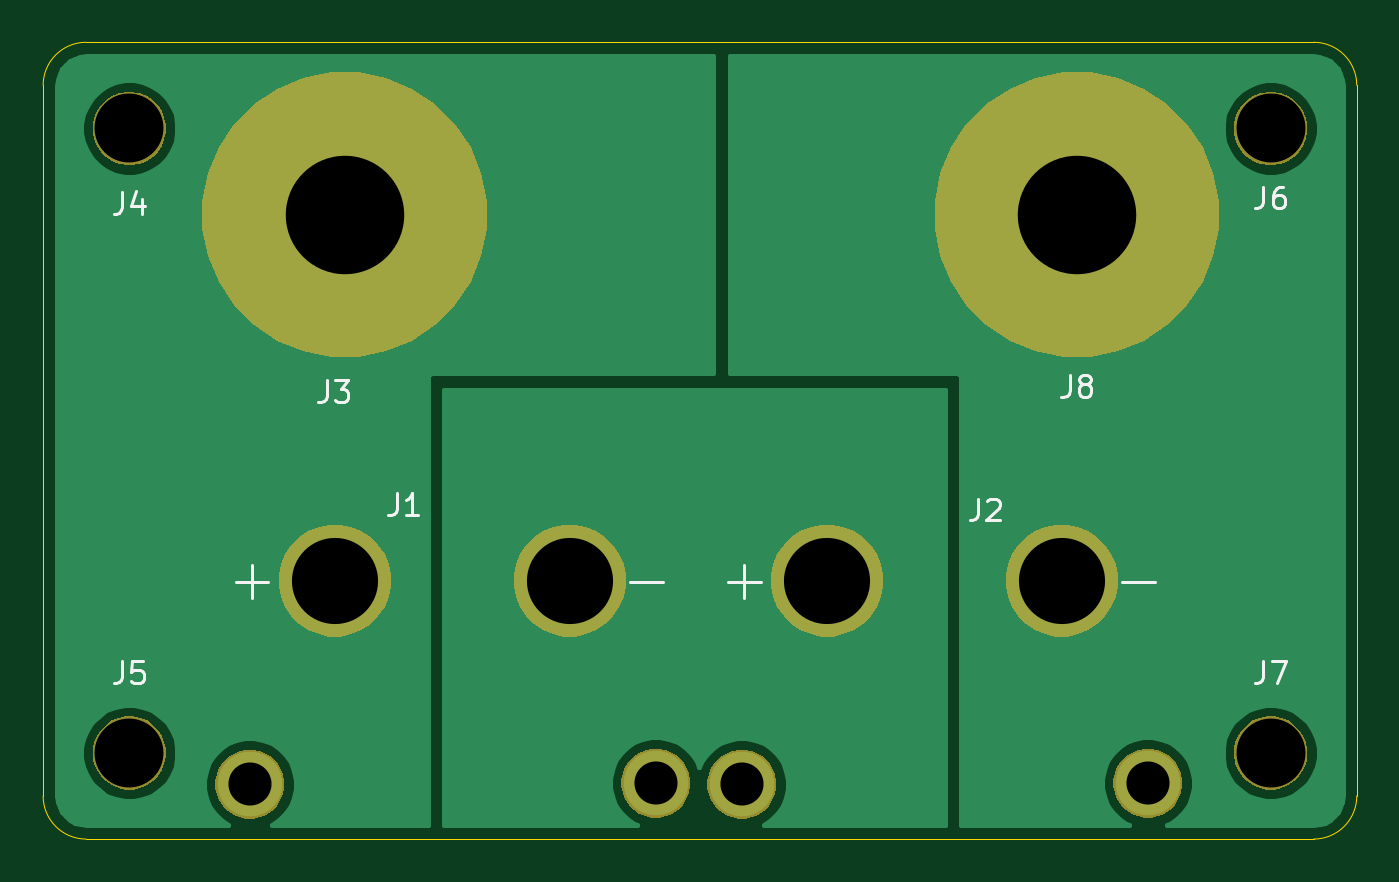
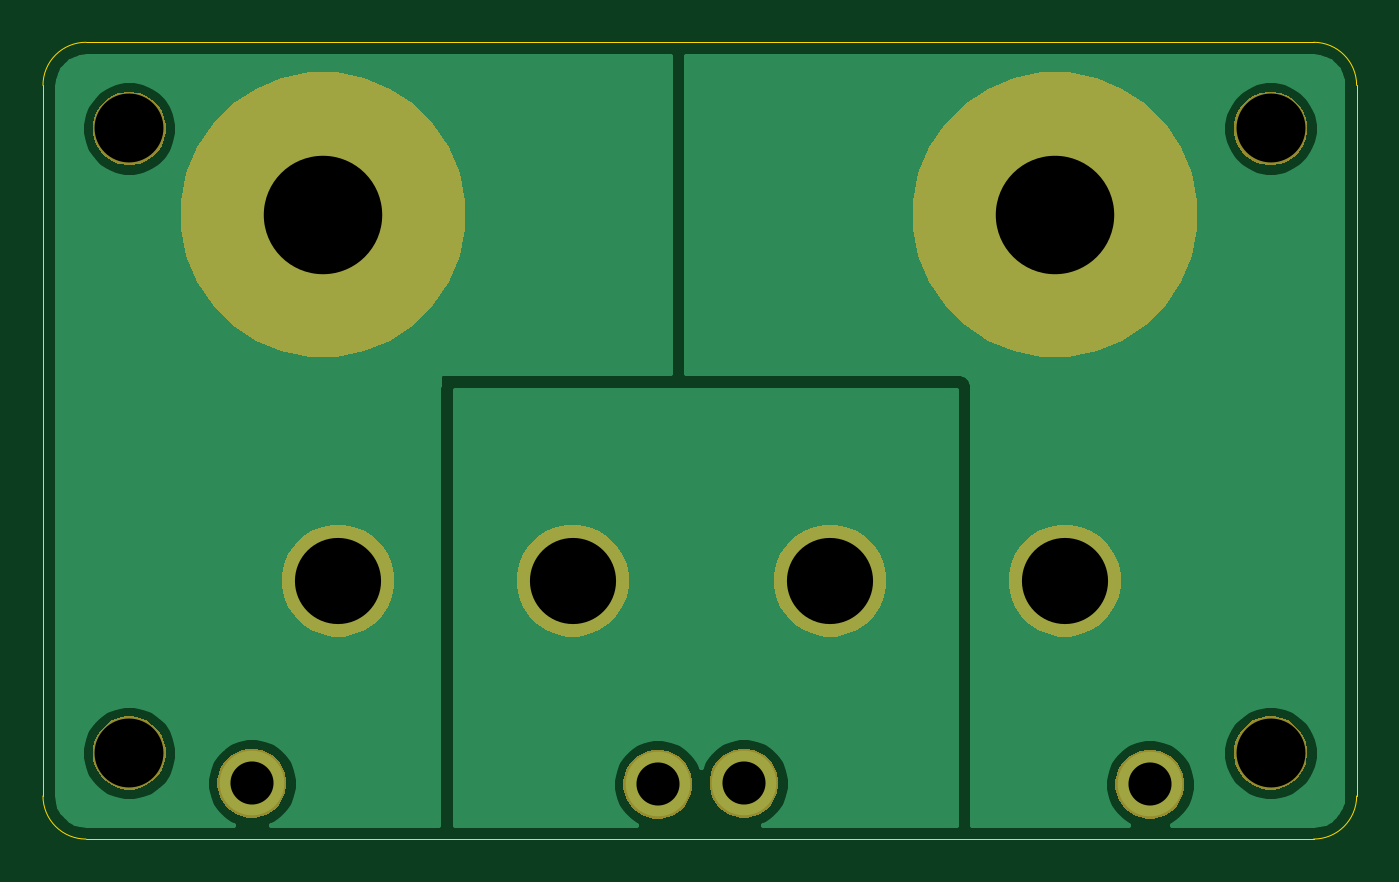
Circuit board: 10 layer files. Board 61.0 x 37.0 mm.
- bottom_copper: drone_battery_series_circuit-B_Cu.gbl (15669 bytes)
- bottom_mask: drone_battery_series_circuit-B_Mask.gbs (13392 bytes)
- paste: drone_battery_series_circuit-B_Paste.gbp (567 bytes)
- bottom_silk: drone_battery_series_circuit-B_SilkS.gbo (568 bytes)
- outline: drone_battery_series_circuit-Edge_Cuts.gm1 (1203 bytes)
- top_copper: drone_battery_series_circuit-F_Cu.gtl (15861 bytes)
- top_mask: drone_battery_series_circuit-F_Mask.gts (13392 bytes)
- paste: drone_battery_series_circuit-F_Paste.gtp (567 bytes)
- top_silk: drone_battery_series_circuit-F_SilkS.gto (4597 bytes)
- drill: drone_battery_series_circuit.drl (536 bytes)

=== bottom_copper: drone_battery_series_circuit-B_Cu.gbl (15669 bytes, source omitted) ===
=== bottom_mask: drone_battery_series_circuit-B_Mask.gbs (13392 bytes, source omitted) ===
=== paste: drone_battery_series_circuit-B_Paste.gbp ===
G04 #@! TF.GenerationSoftware,KiCad,Pcbnew,5.1.6-c6e7f7d~87~ubuntu18.04.1*
G04 #@! TF.CreationDate,2020-09-18T13:49:57+09:00*
G04 #@! TF.ProjectId,drone_battery_series_circuit,64726f6e-655f-4626-9174-746572795f73,rev?*
G04 #@! TF.SameCoordinates,PX12d5c70PY13c9eb0*
G04 #@! TF.FileFunction,Paste,Bot*
G04 #@! TF.FilePolarity,Positive*
%FSLAX46Y46*%
G04 Gerber Fmt 4.6, Leading zero omitted, Abs format (unit mm)*
G04 Created by KiCad (PCBNEW 5.1.6-c6e7f7d~87~ubuntu18.04.1) date 2020-09-18 13:49:57*
%MOMM*%
%LPD*%
G01*
G04 APERTURE LIST*
G04 APERTURE END LIST*
M02*

=== bottom_silk: drone_battery_series_circuit-B_SilkS.gbo ===
G04 #@! TF.GenerationSoftware,KiCad,Pcbnew,5.1.6-c6e7f7d~87~ubuntu18.04.1*
G04 #@! TF.CreationDate,2020-09-18T13:49:57+09:00*
G04 #@! TF.ProjectId,drone_battery_series_circuit,64726f6e-655f-4626-9174-746572795f73,rev?*
G04 #@! TF.SameCoordinates,PX12d5c70PY13c9eb0*
G04 #@! TF.FileFunction,Legend,Bot*
G04 #@! TF.FilePolarity,Positive*
%FSLAX46Y46*%
G04 Gerber Fmt 4.6, Leading zero omitted, Abs format (unit mm)*
G04 Created by KiCad (PCBNEW 5.1.6-c6e7f7d~87~ubuntu18.04.1) date 2020-09-18 13:49:57*
%MOMM*%
%LPD*%
G01*
G04 APERTURE LIST*
G04 APERTURE END LIST*
M02*

=== outline: drone_battery_series_circuit-Edge_Cuts.gm1 ===
G04 #@! TF.GenerationSoftware,KiCad,Pcbnew,5.1.6-c6e7f7d~87~ubuntu18.04.1*
G04 #@! TF.CreationDate,2020-09-18T13:49:57+09:00*
G04 #@! TF.ProjectId,drone_battery_series_circuit,64726f6e-655f-4626-9174-746572795f73,rev?*
G04 #@! TF.SameCoordinates,PX12d5c70PY13c9eb0*
G04 #@! TF.FileFunction,Profile,NP*
%FSLAX46Y46*%
G04 Gerber Fmt 4.6, Leading zero omitted, Abs format (unit mm)*
G04 Created by KiCad (PCBNEW 5.1.6-c6e7f7d~87~ubuntu18.04.1) date 2020-09-18 13:49:57*
%MOMM*%
%LPD*%
G01*
G04 APERTURE LIST*
G04 #@! TA.AperFunction,Profile*
%ADD10C,0.050000*%
G04 #@! TD*
G04 APERTURE END LIST*
D10*
X59250000Y-37250000D02*
X53750000Y-37250000D01*
X2250000Y-250000D02*
X13250000Y-250000D01*
X7750000Y-37250000D02*
X2250000Y-37250000D01*
X61250000Y-35250000D02*
X61250000Y-2250000D01*
X13250000Y-250000D02*
X59250000Y-250000D01*
X250000Y-2250000D02*
G75*
G02*
X2250000Y-250000I2000000J0D01*
G01*
X59250000Y-250000D02*
G75*
G02*
X61250000Y-2250000I0J-2000000D01*
G01*
X61250000Y-35250000D02*
G75*
G02*
X59250000Y-37250000I-2000000J0D01*
G01*
X2250000Y-37250000D02*
G75*
G02*
X250000Y-35250000I0J2000000D01*
G01*
X53750000Y-37250000D02*
X7750000Y-37250000D01*
X250000Y-2250000D02*
X250000Y-35250000D01*
M02*

=== top_copper: drone_battery_series_circuit-F_Cu.gtl (15861 bytes, source omitted) ===
=== top_mask: drone_battery_series_circuit-F_Mask.gts (13392 bytes, source omitted) ===
=== paste: drone_battery_series_circuit-F_Paste.gtp ===
G04 #@! TF.GenerationSoftware,KiCad,Pcbnew,5.1.6-c6e7f7d~87~ubuntu18.04.1*
G04 #@! TF.CreationDate,2020-09-18T13:49:57+09:00*
G04 #@! TF.ProjectId,drone_battery_series_circuit,64726f6e-655f-4626-9174-746572795f73,rev?*
G04 #@! TF.SameCoordinates,PX12d5c70PY13c9eb0*
G04 #@! TF.FileFunction,Paste,Top*
G04 #@! TF.FilePolarity,Positive*
%FSLAX46Y46*%
G04 Gerber Fmt 4.6, Leading zero omitted, Abs format (unit mm)*
G04 Created by KiCad (PCBNEW 5.1.6-c6e7f7d~87~ubuntu18.04.1) date 2020-09-18 13:49:57*
%MOMM*%
%LPD*%
G01*
G04 APERTURE LIST*
G04 APERTURE END LIST*
M02*

=== top_silk: drone_battery_series_circuit-F_SilkS.gto ===
G04 #@! TF.GenerationSoftware,KiCad,Pcbnew,5.1.6-c6e7f7d~87~ubuntu18.04.1*
G04 #@! TF.CreationDate,2020-09-18T13:49:57+09:00*
G04 #@! TF.ProjectId,drone_battery_series_circuit,64726f6e-655f-4626-9174-746572795f73,rev?*
G04 #@! TF.SameCoordinates,PX12d5c70PY13c9eb0*
G04 #@! TF.FileFunction,Legend,Top*
G04 #@! TF.FilePolarity,Positive*
%FSLAX46Y46*%
G04 Gerber Fmt 4.6, Leading zero omitted, Abs format (unit mm)*
G04 Created by KiCad (PCBNEW 5.1.6-c6e7f7d~87~ubuntu18.04.1) date 2020-09-18 13:49:57*
%MOMM*%
%LPD*%
G01*
G04 APERTURE LIST*
%ADD10C,0.150000*%
G04 APERTURE END LIST*
D10*
X47916666Y-15702380D02*
X47916666Y-16416666D01*
X47869047Y-16559523D01*
X47773809Y-16654761D01*
X47630952Y-16702380D01*
X47535714Y-16702380D01*
X48535714Y-16130952D02*
X48440476Y-16083333D01*
X48392857Y-16035714D01*
X48345238Y-15940476D01*
X48345238Y-15892857D01*
X48392857Y-15797619D01*
X48440476Y-15750000D01*
X48535714Y-15702380D01*
X48726190Y-15702380D01*
X48821428Y-15750000D01*
X48869047Y-15797619D01*
X48916666Y-15892857D01*
X48916666Y-15940476D01*
X48869047Y-16035714D01*
X48821428Y-16083333D01*
X48726190Y-16130952D01*
X48535714Y-16130952D01*
X48440476Y-16178571D01*
X48392857Y-16226190D01*
X48345238Y-16321428D01*
X48345238Y-16511904D01*
X48392857Y-16607142D01*
X48440476Y-16654761D01*
X48535714Y-16702380D01*
X48726190Y-16702380D01*
X48821428Y-16654761D01*
X48869047Y-16607142D01*
X48916666Y-16511904D01*
X48916666Y-16321428D01*
X48869047Y-16226190D01*
X48821428Y-16178571D01*
X48726190Y-16130952D01*
X13416666Y-15952380D02*
X13416666Y-16666666D01*
X13369047Y-16809523D01*
X13273809Y-16904761D01*
X13130952Y-16952380D01*
X13035714Y-16952380D01*
X13797619Y-15952380D02*
X14416666Y-15952380D01*
X14083333Y-16333333D01*
X14226190Y-16333333D01*
X14321428Y-16380952D01*
X14369047Y-16428571D01*
X14416666Y-16523809D01*
X14416666Y-16761904D01*
X14369047Y-16857142D01*
X14321428Y-16904761D01*
X14226190Y-16952380D01*
X13940476Y-16952380D01*
X13845238Y-16904761D01*
X13797619Y-16857142D01*
X56916666Y-29002380D02*
X56916666Y-29716666D01*
X56869047Y-29859523D01*
X56773809Y-29954761D01*
X56630952Y-30002380D01*
X56535714Y-30002380D01*
X57297619Y-29002380D02*
X57964285Y-29002380D01*
X57535714Y-30002380D01*
X56916666Y-6952380D02*
X56916666Y-7666666D01*
X56869047Y-7809523D01*
X56773809Y-7904761D01*
X56630952Y-7952380D01*
X56535714Y-7952380D01*
X57821428Y-6952380D02*
X57630952Y-6952380D01*
X57535714Y-7000000D01*
X57488095Y-7047619D01*
X57392857Y-7190476D01*
X57345238Y-7380952D01*
X57345238Y-7761904D01*
X57392857Y-7857142D01*
X57440476Y-7904761D01*
X57535714Y-7952380D01*
X57726190Y-7952380D01*
X57821428Y-7904761D01*
X57869047Y-7857142D01*
X57916666Y-7761904D01*
X57916666Y-7523809D01*
X57869047Y-7428571D01*
X57821428Y-7380952D01*
X57726190Y-7333333D01*
X57535714Y-7333333D01*
X57440476Y-7380952D01*
X57392857Y-7428571D01*
X57345238Y-7523809D01*
X3916666Y-29002380D02*
X3916666Y-29716666D01*
X3869047Y-29859523D01*
X3773809Y-29954761D01*
X3630952Y-30002380D01*
X3535714Y-30002380D01*
X4869047Y-29002380D02*
X4392857Y-29002380D01*
X4345238Y-29478571D01*
X4392857Y-29430952D01*
X4488095Y-29383333D01*
X4726190Y-29383333D01*
X4821428Y-29430952D01*
X4869047Y-29478571D01*
X4916666Y-29573809D01*
X4916666Y-29811904D01*
X4869047Y-29907142D01*
X4821428Y-29954761D01*
X4726190Y-30002380D01*
X4488095Y-30002380D01*
X4392857Y-29954761D01*
X4345238Y-29907142D01*
X3916666Y-7202380D02*
X3916666Y-7916666D01*
X3869047Y-8059523D01*
X3773809Y-8154761D01*
X3630952Y-8202380D01*
X3535714Y-8202380D01*
X4821428Y-7535714D02*
X4821428Y-8202380D01*
X4583333Y-7154761D02*
X4345238Y-7869047D01*
X4964285Y-7869047D01*
X43666666Y-21452380D02*
X43666666Y-22166666D01*
X43619047Y-22309523D01*
X43523809Y-22404761D01*
X43380952Y-22452380D01*
X43285714Y-22452380D01*
X44095238Y-21547619D02*
X44142857Y-21500000D01*
X44238095Y-21452380D01*
X44476190Y-21452380D01*
X44571428Y-21500000D01*
X44619047Y-21547619D01*
X44666666Y-21642857D01*
X44666666Y-21738095D01*
X44619047Y-21880952D01*
X44047619Y-22452380D01*
X44666666Y-22452380D01*
X50338095Y-25292857D02*
X51861904Y-25292857D01*
X32038095Y-25292857D02*
X33561904Y-25292857D01*
X32800000Y-26054761D02*
X32800000Y-24530952D01*
X16666666Y-21202380D02*
X16666666Y-21916666D01*
X16619047Y-22059523D01*
X16523809Y-22154761D01*
X16380952Y-22202380D01*
X16285714Y-22202380D01*
X17666666Y-22202380D02*
X17095238Y-22202380D01*
X17380952Y-22202380D02*
X17380952Y-21202380D01*
X17285714Y-21345238D01*
X17190476Y-21440476D01*
X17095238Y-21488095D01*
X27488095Y-25292857D02*
X29011904Y-25292857D01*
X9188095Y-25292857D02*
X10711904Y-25292857D01*
X9950000Y-26054761D02*
X9950000Y-24530952D01*
M02*

=== drill: drone_battery_series_circuit.drl ===
M48
; DRILL file {KiCad 5.1.6-c6e7f7d~87~ubuntu18.04.1} date Fri Sep 18 13:50:07 2020
; FORMAT={3:3/ absolute / metric / suppress leading zeros}
; #@! TF.CreationDate,2020-09-18T13:50:07+09:00
; #@! TF.GenerationSoftware,Kicad,Pcbnew,5.1.6-c6e7f7d~87~ubuntu18.04.1
FMAT,2
METRIC,TZ
T1C2.000
T2C4.000
T3C5.500
T4C3.200
%
G90
G05
T1
X9850Y-34700
X28700Y-34650
X32700Y-34700
X51550Y-34650
T2
X13800Y-25250
X24700Y-25250
X36650Y-25250
X47550Y-25250
T3
X14250Y-8250
X48250Y-8250
T4
X4250Y-33250
X57250Y-33250
X4250Y-4250
X57250Y-4250
T0
M30

